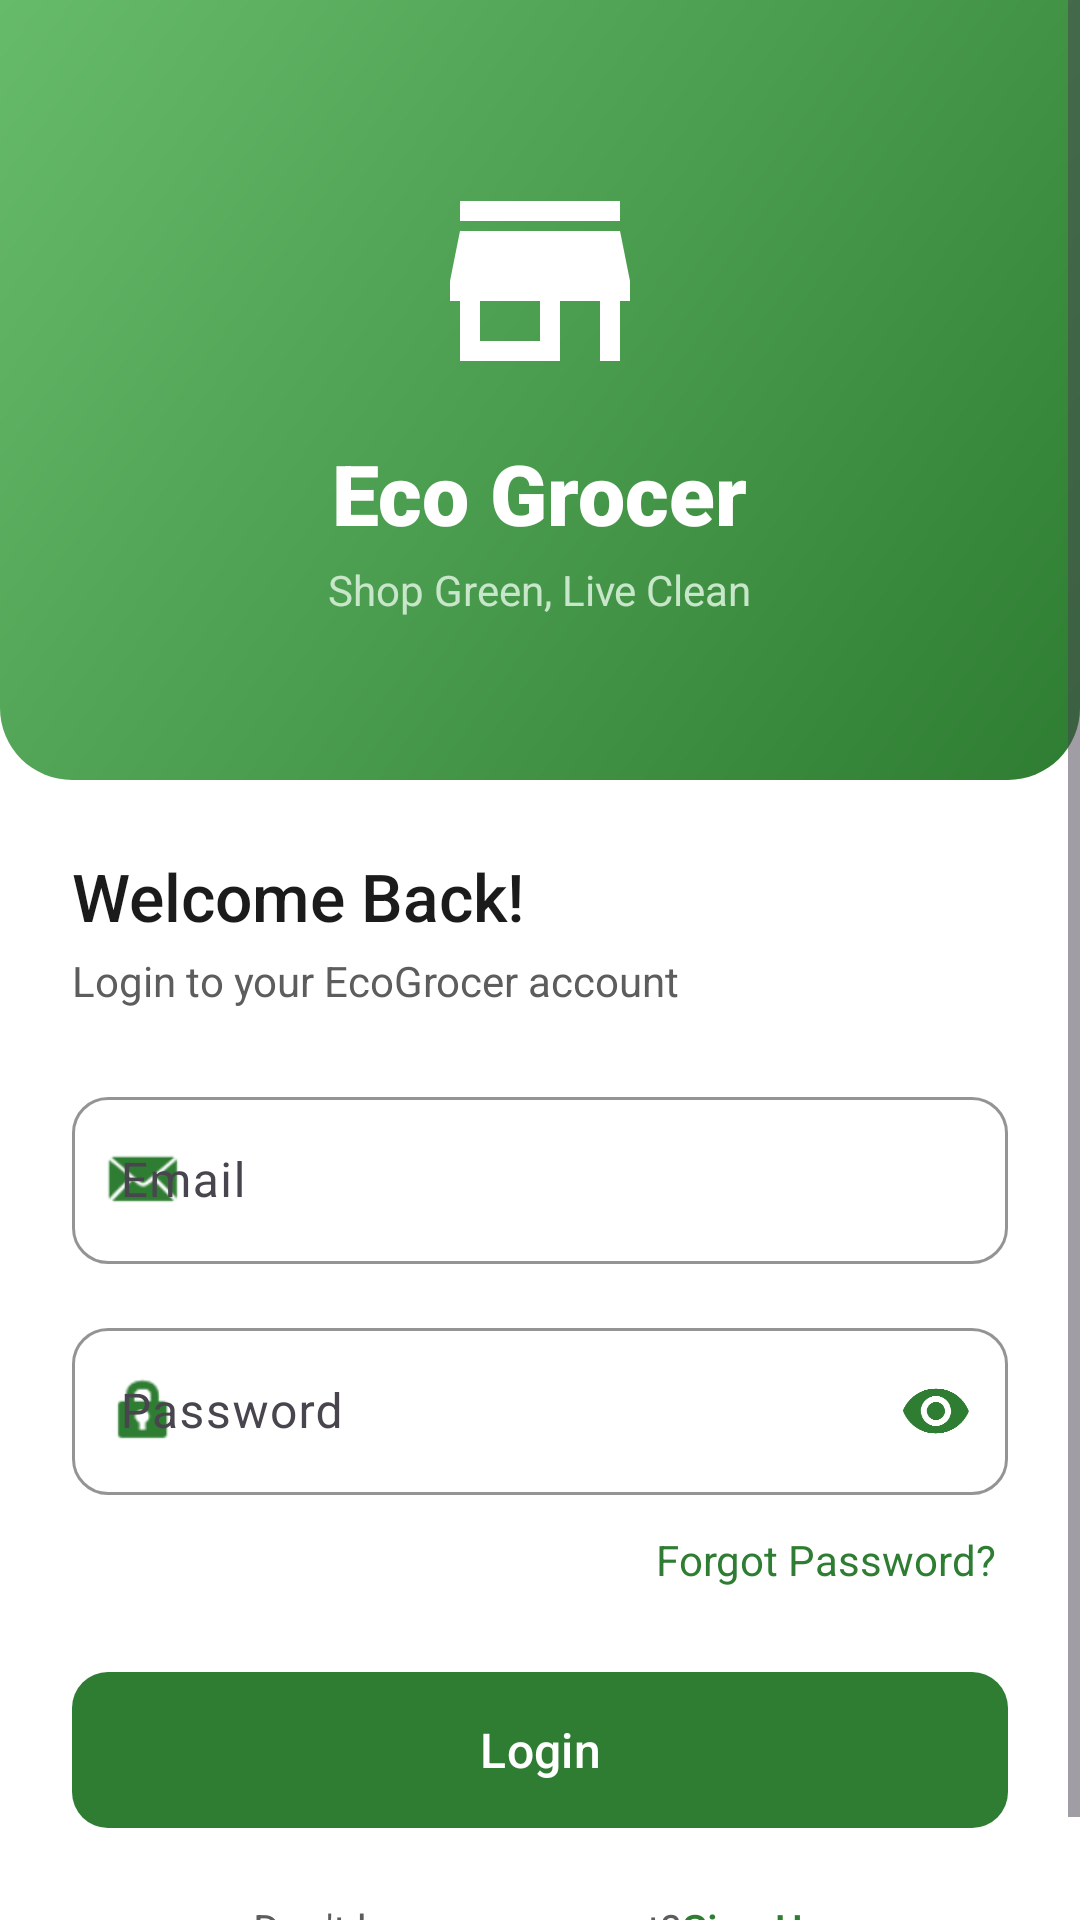

Here is an Android app screen rendered from its layout file. Give the layout XML and the strings, colors and styles it references.
<!-- AndroidManifest.xml: activity theme Theme.EcoGrocer.Auth -->
<!-- res/layout/activity_login.xml -->
<?xml version="1.0" encoding="utf-8"?>
<ScrollView xmlns:android="http://schemas.android.com/apk/res/android"
    xmlns:app="http://schemas.android.com/apk/res-auto"
    android:layout_width="match_parent"
    android:layout_height="match_parent"
    android:background="@color/background_white"
    android:fillViewport="true">

    <LinearLayout
        android:layout_width="match_parent"
        android:layout_height="wrap_content"
        android:orientation="vertical"
        android:gravity="center_horizontal">

        
        <RelativeLayout
            android:layout_width="match_parent"
            android:layout_height="260dp"
            android:background="@drawable/bg_green_header">

            <LinearLayout
                android:layout_width="wrap_content"
                android:layout_height="wrap_content"
                android:layout_centerInParent="true"
                android:gravity="center"
                android:orientation="vertical">

                <ImageView
                    android:layout_width="80dp"
                    android:layout_height="80dp"
                    android:src="@drawable/ic_store"
                    app:tint="@color/white"
                    android:contentDescription="Eco Grocer" />

                <TextView
                    android:layout_width="wrap_content"
                    android:layout_height="wrap_content"
                    android:layout_marginTop="12dp"
                    android:text="Eco Grocer"
                    android:textColor="@color/white"
                    android:textSize="28sp"
                    android:fontFamily="sans-serif-black" />

                <TextView
                    android:layout_width="wrap_content"
                    android:layout_height="wrap_content"
                    android:layout_marginTop="4dp"
                    android:text="Shop Green, Live Clean"
                    android:textColor="#C8E6C9"
                    android:textSize="14sp" />
            </LinearLayout>
        </RelativeLayout>

        
        <LinearLayout
            android:layout_width="match_parent"
            android:layout_height="wrap_content"
            android:orientation="vertical"
            android:padding="24dp">

            <TextView
                android:layout_width="wrap_content"
                android:layout_height="wrap_content"
                android:text="@string/welcome_back"
                android:textColor="@color/text_primary"
                android:textSize="@dimen/text_xxl"
                android:fontFamily="sans-serif-medium" />

            <TextView
                android:layout_width="wrap_content"
                android:layout_height="wrap_content"
                android:layout_marginTop="4dp"
                android:layout_marginBottom="24dp"
                android:text="@string/login_subtitle"
                android:textColor="@color/text_secondary"
                android:textSize="@dimen/text_md" />

            
            <com.google.android.material.textfield.TextInputLayout
                android:layout_width="match_parent"
                android:layout_height="wrap_content"
                android:layout_marginBottom="16dp"
                style="@style/EcoTextInputLayout"
                android:hint="@string/email"
                app:startIconDrawable="@android:drawable/sym_action_email"
                app:startIconTint="@color/green_primary">

                <com.google.android.material.textfield.TextInputEditText
                    android:id="@+id/et_login_email"
                    android:layout_width="match_parent"
                    android:layout_height="wrap_content"
                    android:inputType="textEmailAddress"
                    android:textColor="@color/text_primary"
                    android:textSize="@dimen/text_lg" />
            </com.google.android.material.textfield.TextInputLayout>

            
            <com.google.android.material.textfield.TextInputLayout
                android:layout_width="match_parent"
                android:layout_height="wrap_content"
                android:layout_marginBottom="8dp"
                style="@style/EcoTextInputLayout"
                android:hint="@string/password"
                app:passwordToggleEnabled="true"
                app:passwordToggleTint="@color/green_primary"
                app:startIconDrawable="@android:drawable/ic_lock_idle_lock"
                app:startIconTint="@color/green_primary">

                <com.google.android.material.textfield.TextInputEditText
                    android:id="@+id/et_login_password"
                    android:layout_width="match_parent"
                    android:layout_height="wrap_content"
                    android:inputType="textPassword"
                    android:textColor="@color/text_primary"
                    android:textSize="@dimen/text_lg" />
            </com.google.android.material.textfield.TextInputLayout>

            
            <TextView
                android:id="@+id/tv_forgot_password"
                android:layout_width="wrap_content"
                android:layout_height="wrap_content"
                android:layout_gravity="end"
                android:layout_marginBottom="24dp"
                android:padding="4dp"
                android:text="@string/forgot_password"
                android:textColor="@color/green_primary"
                android:textSize="@dimen/text_md" />

            
            <Button
                android:id="@+id/btn_login"
                android:layout_width="match_parent"
                android:layout_height="52dp"
                android:text="@string/login"
                android:textColor="@color/white"
                android:textSize="@dimen/text_lg"
                android:textAllCaps="false"
                android:fontFamily="sans-serif-medium"
                android:background="@drawable/bg_button_green" />

            
            <ProgressBar
                android:id="@+id/progress_login"
                android:layout_width="wrap_content"
                android:layout_height="wrap_content"
                android:layout_gravity="center"
                android:layout_marginTop="16dp"
                android:visibility="gone"
                android:indeterminateTint="@color/green_primary" />

            
            <LinearLayout
                android:layout_width="wrap_content"
                android:layout_height="wrap_content"
                android:layout_gravity="center"
                android:layout_marginTop="24dp"
                android:orientation="horizontal">

                <TextView
                    android:layout_width="wrap_content"
                    android:layout_height="wrap_content"
                    android:text="@string/dont_have_account"
                    android:textColor="@color/text_secondary"
                    android:textSize="@dimen/text_md" />

                <TextView
                    android:id="@+id/tv_sign_up"
                    android:layout_width="wrap_content"
                    android:layout_height="wrap_content"
                    android:text="@string/sign_up"
                    android:textColor="@color/green_primary"
                    android:textSize="@dimen/text_md"
                    android:fontFamily="sans-serif-medium" />
            </LinearLayout>
        </LinearLayout>
    </LinearLayout>
</ScrollView>
<!-- resources referenced by this layout -->
<resources>
  <color name="background_white">#FFFFFF</color>
  <color name="green_primary">#2E7D32</color>
  <color name="text_primary">#1B1B1B</color>
  <color name="text_secondary">#5D5D5D</color>
  <color name="white">#FFFFFFFF</color>
  <dimen name="text_lg">16sp</dimen>
  <dimen name="text_md">14sp</dimen>
  <dimen name="text_xxl">22sp</dimen>
  <!-- drawable bg_button_green (drawable) -->
  <?xml version="1.0" encoding="utf-8"?>
  <shape xmlns:android="http://schemas.android.com/apk/res/android"
      android:shape="rectangle">
      <solid android:color="@color/green_primary" />
      <corners android:radius="@dimen/button_corner" />
  </shape>
  <!-- drawable bg_green_header (drawable) -->
  <?xml version="1.0" encoding="utf-8"?>
  <shape xmlns:android="http://schemas.android.com/apk/res/android"
      android:shape="rectangle">
      <gradient
          android:startColor="@color/green_primary"
          android:endColor="@color/green_accent"
          android:angle="135" />
      <corners
          android:bottomLeftRadius="24dp"
          android:bottomRightRadius="24dp" />
  </shape>
  <!-- drawable ic_store (drawable) -->
  <?xml version="1.0" encoding="utf-8"?>
  <vector xmlns:android="http://schemas.android.com/apk/res/android"
      android:width="24dp"
      android:height="24dp"
      android:viewportWidth="24"
      android:viewportHeight="24"
      android:tint="?attr/colorControlNormal">
      <path
          android:fillColor="@android:color/white"
          android:pathData="M20,4H4v2h16V4zm1,10v-2l-1,-5H4l-1,5v2h1v6h10v-6h4v6h2v-6h1zm-9,4H6v-4h6v4z"/>
  </vector>
  <string name="dont_have_account">Don\'t have an account? </string>
  <string name="email">Email</string>
  <string name="forgot_password">Forgot Password?</string>
  <string name="login">Login</string>
  <string name="login_subtitle">Login to your EcoGrocer account</string>
  <string name="password">Password</string>
  <string name="sign_up">Sign Up</string>
  <string name="welcome_back">Welcome Back!</string>
  <style name="EcoTextInputLayout" parent="Widget.Material3.TextInputLayout.OutlinedBox">
          <item name="boxCornerRadiusTopStart">@dimen/input_corner</item>
          <item name="boxCornerRadiusTopEnd">@dimen/input_corner</item>
          <item name="boxCornerRadiusBottomStart">@dimen/input_corner</item>
          <item name="boxCornerRadiusBottomEnd">@dimen/input_corner</item>
          <item name="boxStrokeColor">@color/green_primary</item>
          <item name="hintTextColor">@color/green_primary</item>
      </style>
  <style name="Theme.EcoGrocer.Auth" parent="Theme.EcoGrocer">
          <item name="android:windowBackground">@color/background_white</item>
      </style>
  <dimen name="button_corner">12dp</dimen>
  <color name="green_accent">#66BB6A</color>
  <dimen name="input_corner">12dp</dimen>
  <style name="Theme.EcoGrocer" parent="Base.Theme.EcoGrocer" />
  <style name="Base.Theme.EcoGrocer" parent="Theme.Material3.DayNight.NoActionBar">
          <item name="colorPrimary">@color/green_primary</item>
          <item name="colorPrimaryDark">@color/green_primary_dark</item>
          <item name="colorAccent">@color/green_accent</item>
          <item name="colorOnPrimary">@color/green_on_primary</item>
          <item name="colorSecondary">@color/green_accent</item>
          <item name="colorOnSecondary">@color/white</item>
          <item name="colorSurface">@color/background_white</item>
          <item name="colorOnSurface">@color/text_primary</item>
          <item name="android:colorBackground">@color/background_primary</item>
          <item name="android:statusBarColor">@color/green_primary</item>
          <item name="android:windowBackground">@color/background_primary</item>
      </style>
  <color name="green_primary_dark">#1B5E20</color>
  <color name="green_on_primary">#FFFFFF</color>
  <color name="background_primary">#F1F8E9</color>
</resources>
